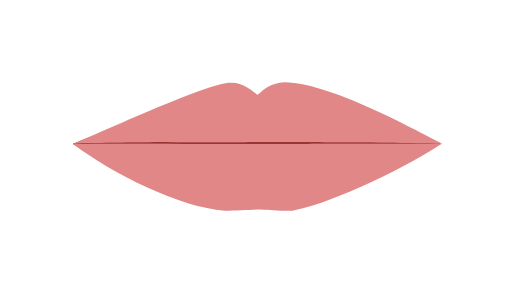
t = 0.00 s
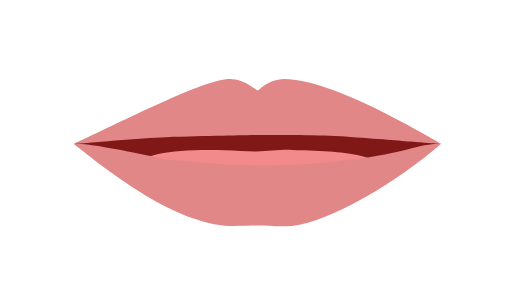
t = 0.50 s
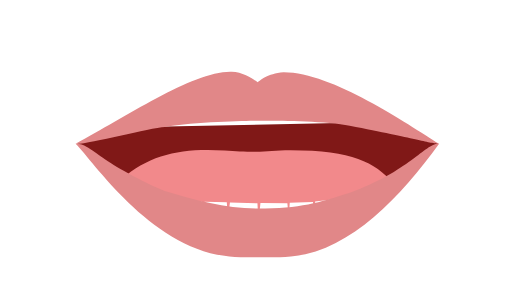
t = 1.50 s
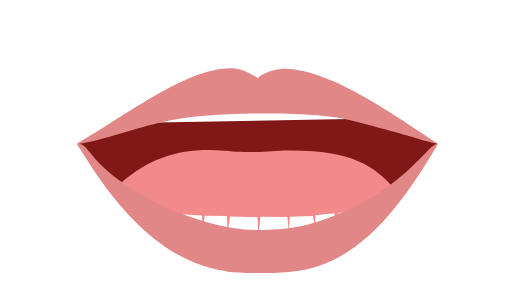
t = 2.00 s
t = 2.50 s: frame unchanged from t = 1.50 s, image omitted
t = 3.50 s: frame unchanged from t = 0.50 s, image omitted

The animated SVG that drew these frames (rendered in a browser with its animation timeline set to each time). Animation: 6 SMIL elements (animate=6); one cycle of 4.00 s, repeats indefinitely.

<?xml version="1.0" encoding="UTF-8"?>
<!--Animate starts from 00 to 01 to 04-->
<!--Multiple shapes require the values attribute where each vector ends off with a ';'-->
<svg id="viseme_01" xmlns="http://www.w3.org/2000/svg" version="1.1" xmlns:xlink="http://www.w3.org/1999/xlink" x="0px" y="0px"
viewBox="0 0 1920 1080">
    <path id="Inner_Mouth" data-name="Inner Mouth" fill="#801817">
        <animate 
        attributeName="d"
        values="M273.22,539.64c18.83-3.61,304.2-137.02,672.26-137.02s643.95,120.46,706.47,134.94c-57.17,38.61-366.19,199.39-686.51,199.39-276.11,0-563.87-116.63-692.21-197.31Z;
        M293.8,539.95c15.9-8.39,304.71-158.04,672.77-158.04s614.64,137.87,674.46,156.92c-49.1,47.51-365.38,407.85-685.7,407.85-276.11,0-555.57-290.04-661.53-406.72Z;
        M273.22,539.64c18.83-3.61,304.2-137.02,672.26-137.02s643.95,120.46,706.47,134.94c-57.17,38.61-366.19,199.39-686.51,199.39-276.11,0-563.87-116.63-692.21-197.31Z;"
        dur="4s"
        keyTimes="0;0.5;1"  
        repeatCount="indefinite"
        fill="freeze"
        />
    </path>
    <path id="Tongue" data-name="Tongue" fill="#f2898b">
        <animate 
        attributeName="d"
        values="M473.08,620.38c71.18-51.16,151.79-58.27,369.96-57.62,41.87.13,77.79,4.43,122.4,4.43s76.83-7.2,131.38-5.79c260.43,6.73,303.4,15.15,366.64,58.98-52.12,36.8-315.43,153.6-498.02,151.66-182.6-1.94-469.13-125.02-492.36-151.66Z;
        M449.73,690.08c119.04-110.2,253.68-137.96,392.43-125.02,41.69,3.89,69.26,4.99,113.87,4.99s76.81-5.46,131.38-5.79c225.87-1.34,317.02,56.12,390.23,141.91-52.12,36.8-331.2,215.64-513.79,213.7-182.6-1.94-490.89-203.15-514.13-229.79Z;
        M473.08,620.38c71.18-51.16,151.79-58.27,369.96-57.62,41.87.13,77.79,4.43,122.4,4.43s76.83-7.2,131.38-5.79c260.43,6.73,303.4,15.15,366.64,58.98-52.12,36.8-315.43,153.6-498.02,151.66-182.6-1.94-469.13-125.02-492.36-151.66Z;"
        dur="4s"
        keyTimes="0;0.5;1"  
        repeatCount="indefinite"
        fill="freeze"/>
    </path>
    <path id="Lower_Teeth" data-name="Lower Teeth" fill="#FFF">
        <animate 
        attributeName="d"
        values="M520.58,558.34c25.7,5.11,49.19,10.04,69.11,17.7-6.3,15.57-11.37,27.47-13.62,36.09,11.37-14.32,14.1-21.44,26.72-31.66,3.21.12,65.01,11.73,65.01,11.73l-4.24,48.52,13.83-46.34,78.92,5.08,3.69,55.2,6.64-54.47,83.34,1.45,3.69,63.91,8.11-62.46,103.08,2.91,3.85,73.36,7.32-74.81,101.09.72,5.16,58.83,3.69-60.28,87.02-2.9,8.11,53.02v-55.2l71.54-7.99,13.28,53.74,3.69-55.2,81.87-2.18,5.9,33.05,4.43-33.77,58.27-3.63s5.91,15,11.6,34.6c-201.11,94.15-319.22,139.7-462.57,139.7-143.35,0-290.24-61.11-468.62-160.71,10.64-17.52,20.09-38.01,20.09-38.01Z;
        M521.32,767.02c25.7,5.11,49.19,10.04,69.11,17.7-6.3,15.57-11.37,27.47-13.62,36.09,11.37-14.32,14.1-21.44,26.72-31.66,3.21.12,65.01,11.73,65.01,11.73l-4.24,48.52,13.83-46.34,78.92,5.08,3.69,55.2,6.64-54.47,83.34,1.45,3.69,63.91,8.11-62.46,103.08,2.91,3.85,73.36,7.32-74.81,101.09.72,5.16,58.83,3.69-60.28,87.02-2.9,8.11,53.02v-55.2l71.54-7.99,13.28,53.74,3.69-55.2,81.87-2.18,5.9,33.05,4.43-33.77,58.27-3.63s5.91,15,11.6,34.6c-201.11,94.15-319.22,139.7-462.57,139.7-143.35,0-290.24-61.11-468.62-160.71,10.64-17.52,20.09-38.01,20.09-38.01Z;
        M520.58,558.34c25.7,5.11,49.19,10.04,69.11,17.7-6.3,15.57-11.37,27.47-13.62,36.09,11.37-14.32,14.1-21.44,26.72-31.66,3.21.12,65.01,11.73,65.01,11.73l-4.24,48.52,13.83-46.34,78.92,5.08,3.69,55.2,6.64-54.47,83.34,1.45,3.69,63.91,8.11-62.46,103.08,2.91,3.85,73.36,7.32-74.81,101.09.72,5.16,58.83,3.69-60.28,87.02-2.9,8.11,53.02v-55.2l71.54-7.99,13.28,53.74,3.69-55.2,81.87-2.18,5.9,33.05,4.43-33.77,58.27-3.63s5.91,15,11.6,34.6c-201.11,94.15-319.22,139.7-462.57,139.7-143.35,0-290.24-61.11-468.62-160.71,10.64-17.52,20.09-38.01,20.09-38.01Z;"
        dur="4s"
        keyTimes="0;0.5;1"  
        repeatCount="indefinite"/>
    </path>
    <path id="Upper_teeth" data-name="Upper teeth" fill="#FFF">
        <animate 
        attributeName="d"
        values="M474.87,523.62l88.15-10.79,17.7-38.74-1.18,37.53,105.76-27.81,13.77-32.92,4.92,32.93,120.95-5.23,7.86-49.39,3.93,49.39,132.75,4.84,9.5-55.2,8.67,55.2h124.42l10.82-55.2,5.42,51.09,118.81-6.13,9.14-25.91,10.81,26.48,94.06,29.32.83-23.43,25.61,24.31,85.6,18.7-10.03-41.94s-378.56-118.26-496.56-117.96c-107.26-3.74-461.59,111.06-491.7,120.18v40.67Z;
        M478.78,461.56l81.53-9.98,17.7-38.74-1.18,37.53,105.76-27.81,13.77-32.92,4.92,32.93,119.24-12.58,9.57-42.04,3.93,39.25,132.75,4.84,9.5-45.06,8.67,45.06h124.42l10.82-45.06,5.42,45.69,118.81-.73,9.14-25.91,8.68,28.05,97.02,31.15v-26.83l26.55,33.47,75.06,13.79-.51-34.21s-378.49-130.22-496.49-129.92c-107.26-3.74-454.83,120.73-484.96,129.41l-.13,30.63Z;
        M474.87,523.62l88.15-10.79,17.7-38.74-1.18,37.53,105.76-27.81,13.77-32.92,4.92,32.93,120.95-5.23,7.86-49.39,3.93,49.39,132.75,4.84,9.5-55.2,8.67,55.2h124.42l10.82-55.2,5.42,51.09,118.81-6.13,9.14-25.91,10.81,26.48,94.06,29.32.83-23.43,25.61,24.31,85.6,18.7-10.03-41.94s-378.56-118.26-496.56-117.96c-107.26-3.74-461.59,111.06-491.7,120.18v40.67Z;"
        dur="4s"
        keyTimes="0;0.5;1"  
        repeatCount="indefinite"/>
    </path>
    <path id="Upper_Lips" data-name="Upper Lips" fill="#e18788">
        <animate 
        attributeName="d"
        values="M1658.52,538.55c-31.58-11.55-409.05-229.81-591.18-229.81-67.57,3.73-87.47,40.5-101.42,46.37-11.06-5.87-51.13-44.68-95.34-44.68-61.28-10.98-393.37,142.14-597.35,228.99,41.4-3.92,249.94-5.17,348.36-5.92,189.38,2.72,317.11,0,346.61-.15,29.5-.14,243.59.13,346.87,1,255.6,2.16,289.2,4.79,343.46,4.21Z;
        M1642.66,539.06c-148.01-95.23-401.89-283.03-581.12-281.24-61.02,5.87-84.05,26.52-95.17,34.64-14.47-8.15-53.86-36.69-98.08-36.69-169.82-2.55-404.88,184-581.14,282.89,36.15,7.87,285.87-78.21,330.13-81.9,94.64-27.89,317.08-31.14,346.57-31.28,29.5-.14,248.15-2.4,346.11,24.84,252.68,64,292,84.32,332.69,88.73Z;
        M1658.52,538.55c-31.58-11.55-409.05-229.81-591.18-229.81-67.57,3.73-87.47,40.5-101.42,46.37-11.06-5.87-51.13-44.68-95.34-44.68-61.28-10.98-393.37,142.14-597.35,228.99,41.4-3.92,249.94-5.17,348.36-5.92,189.38,2.72,317.11,0,346.61-.15,29.5-.14,243.59.13,346.87,1,255.6,2.16,289.2,4.79,343.46,4.21Z;"
        dur="4s"
        keyTimes="0;0.5;1"  
        repeatCount="indefinite"
        fill="freeze"/>
    </path>
    <path id="Lower_Lips" data-name="Lower Lips" fill="#e18788">
        <animate 
        attributeName="d"
        values="M1658.52,538.55c-178.39,115.81-446.3,233.54-561.7,251.38-60,2.8-89.58-3.84-131.38-3.84-28.66,0-80.7,3.23-122.4,3.84-167.49-10.48-422.3-138.65-570.29-250.51,48.93-1.18,221.86-1.14,346.12-1.18,121.19,1.18,230.1,1.35,347.22,1.18,165.02-.24,219.07-1.18,345.46-1.18,216.25,0,246.56.31,346.98.31Z;
        M1642.66,539.06c-137.89,234.5-302.65,461.06-553.75,479.78-50.18,4.94-82.77,4.93-124.58,4.93-28.66,0-87.56,1.87-123.42-8-320.13-47.04-515.45-428.09-553.75-477.11,61.97-2.3,26.3,85.57,330.13,237.19,111.1,45.96,229.45,86.55,346.57,86.55,165.62,0,231.4-28.58,348.4-78.64,230.81-109.79,299.4-252.09,330.4-244.72Z;
        M1658.52,538.55c-178.39,115.81-446.3,233.54-561.7,251.38-60,2.8-89.58-3.84-131.38-3.84-28.66,0-80.7,3.23-122.4,3.84-167.49-10.48-422.3-138.65-570.29-250.51,48.93-1.18,221.86-1.14,346.12-1.18,121.19,1.18,230.1,1.35,347.22,1.18,165.02-.24,219.07-1.18,345.46-1.18,216.25,0,246.56.31,346.98.31Z;"
        dur="4s"
        keyTimes="0;0.5;1"  
        repeatCount="indefinite"
        fill="freeze"/>
    </path>
</svg>